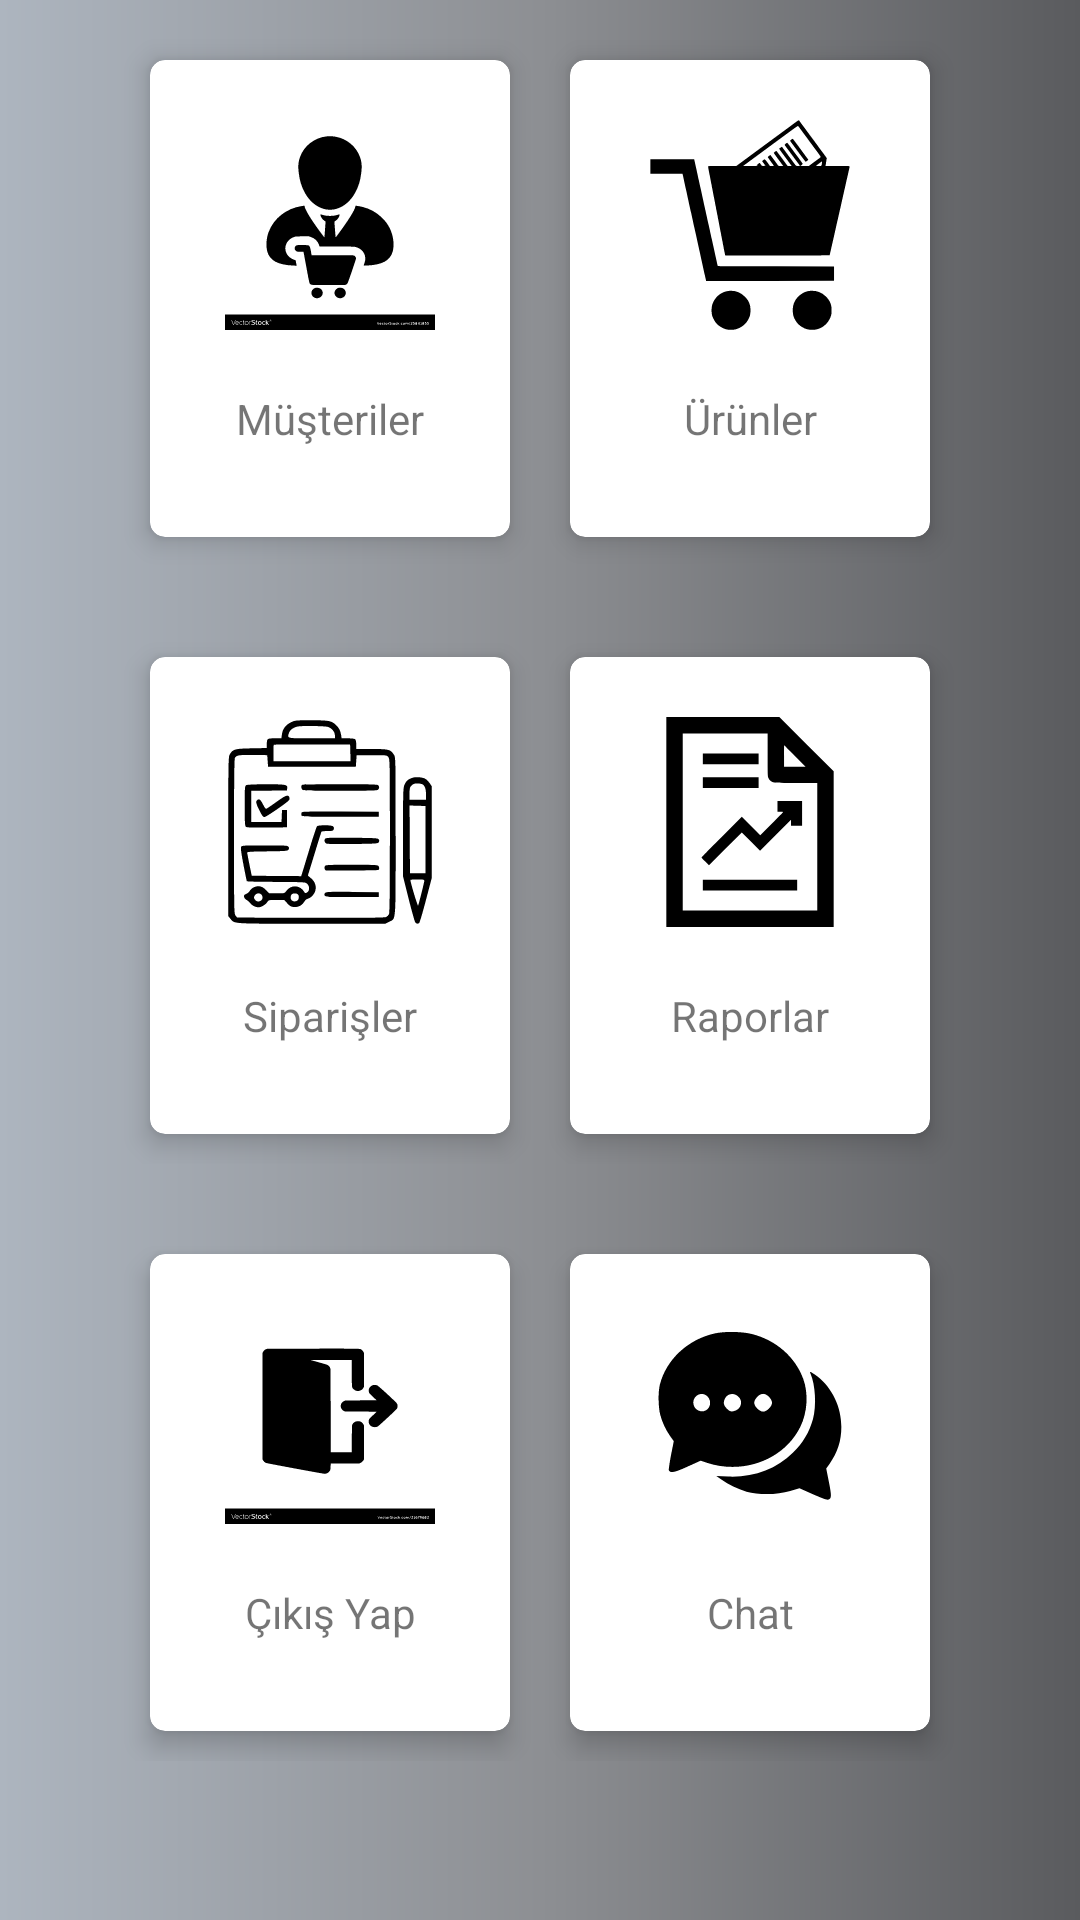

Produce the Android XML layout that renders to this screen, including the resource entries it uses.
<!-- AndroidManifest.xml: application theme AppTheme -->
<!-- res/layout/activity_menu1.xml -->
<?xml version="1.0" encoding="utf-8"?>
<ScrollView xmlns:android="http://schemas.android.com/apk/res/android"
    xmlns:app="http://schemas.android.com/apk/res-auto"
    android:id="@+id/drawerLayout"
    xmlns:tools="http://schemas.android.com/tools"
    android:layout_width="match_parent"
    android:layout_height="match_parent"
    android:orientation="vertical"
    tools:context=".Menu1"
    android:scrollbars="none"
    android:background="@drawable/gradient">





        <LinearLayout
            android:layout_width="300dp"
            android:layout_gravity="center_horizontal"

            android:layout_height="wrap_content"
            android:orientation="vertical">

            <LinearLayout
                android:layout_width="match_parent"
                android:layout_height="wrap_content"
                android:layout_margin="10dp"
                android:orientation="horizontal">

                <androidx.cardview.widget.CardView

                    android:layout_width="0dp"
                    android:id="@+id/customers"
                    android:layout_height="wrap_content"
                    android:layout_margin="10dp"

                    android:layout_weight="1"
                    app:cardCornerRadius="5dp"
                    app:cardElevation="5dp">

                    <LinearLayout
                        android:layout_width="match_parent"
                        android:layout_height="wrap_content"
                        android:paddingTop="20dp"
                        android:paddingBottom="20dp"
                        android:gravity="center"
                        android:orientation="vertical">

                        <ImageView
                            android:layout_width="wrap_content"
                            android:layout_height="wrap_content"
                            android:src="@drawable/ic_customers"></ImageView>

                        <TextView
                            android:layout_width="match_parent"
                            android:layout_height="wrap_content"
                            android:text="Müşteriler"
                            android:padding="10dp"
                            android:layout_marginTop="10dp"
                            android:textAlignment="center"
                            />

                    </LinearLayout>




                </androidx.cardview.widget.CardView>

                <androidx.cardview.widget.CardView

                    android:layout_width="0dp"
                    android:id="@+id/products"
                    android:layout_height="wrap_content"
                    android:layout_margin="10dp"

                    android:layout_weight="1"
                    app:cardCornerRadius="5dp"
                    app:cardElevation="5dp">

                    <LinearLayout
                        android:layout_width="match_parent"
                        android:layout_height="wrap_content"
                        android:paddingTop="20dp"
                        android:paddingBottom="20dp"
                        android:gravity="center"
                        android:orientation="vertical">

                        <ImageView
                            android:layout_width="wrap_content"
                            android:layout_height="wrap_content"
                            android:src="@drawable/ic_product"></ImageView>

                        <TextView
                            android:layout_width="match_parent"
                            android:layout_height="wrap_content"
                            android:text="Ürünler"
                            android:padding="10dp"
                            android:layout_marginTop="10dp"
                            android:textAlignment="center"
                            />

                    </LinearLayout>




                </androidx.cardview.widget.CardView>


            </LinearLayout>

            <LinearLayout
                android:layout_width="match_parent"
                android:layout_height="wrap_content"
                android:layout_margin="10dp"
                android:orientation="horizontal">

                <androidx.cardview.widget.CardView

                    android:layout_width="0dp"
                    android:id="@+id/orders"
                    android:layout_height="wrap_content"
                    android:layout_margin="10dp"

                    android:layout_weight="1"
                    app:cardCornerRadius="5dp"
                    app:cardElevation="5dp">

                    <LinearLayout
                        android:layout_width="match_parent"
                        android:layout_height="wrap_content"
                        android:paddingTop="20dp"
                        android:paddingBottom="20dp"
                        android:gravity="center"
                        android:orientation="vertical">

                        <ImageView
                            android:layout_width="wrap_content"
                            android:layout_height="wrap_content"
                            android:src="@drawable/ic_orders"></ImageView>

                        <TextView
                            android:layout_width="match_parent"
                            android:layout_height="wrap_content"
                            android:text="Siparişler"
                            android:padding="10dp"
                            android:layout_marginTop="10dp"
                            android:textAlignment="center"
                            />

                    </LinearLayout>




                </androidx.cardview.widget.CardView>

                <androidx.cardview.widget.CardView

                    android:layout_width="0dp"
                    android:id="@+id/reports"
                    android:layout_height="wrap_content"
                    android:layout_margin="10dp"

                    android:layout_weight="1"
                    app:cardCornerRadius="5dp"
                    app:cardElevation="5dp">

                    <LinearLayout
                        android:layout_width="match_parent"
                        android:layout_height="wrap_content"
                        android:paddingTop="20dp"
                        android:paddingBottom="20dp"
                        android:gravity="center"
                        android:orientation="vertical">

                        <ImageView
                            android:layout_width="wrap_content"
                            android:layout_height="wrap_content"
                            android:src="@drawable/ic_reports"></ImageView>

                        <TextView
                            android:layout_width="match_parent"
                            android:layout_height="wrap_content"
                            android:text="Raporlar"
                            android:padding="10dp"
                            android:layout_marginTop="10dp"
                            android:textAlignment="center"
                            />

                    </LinearLayout>




                </androidx.cardview.widget.CardView>


            </LinearLayout>

            <LinearLayout
                android:layout_width="match_parent"
                android:layout_height="wrap_content"
                android:layout_margin="10dp"
                android:orientation="horizontal">

                <androidx.cardview.widget.CardView
                    android:id="@+id/logout"
                    android:layout_width="0dp"
                    android:layout_height="wrap_content"
                    android:layout_margin="10dp"

                    android:layout_weight="1"
                    app:cardCornerRadius="5dp"
                    app:cardElevation="5dp">

                    <LinearLayout
                        android:layout_width="match_parent"
                        android:layout_height="wrap_content"
                        android:paddingTop="20dp"
                        android:paddingBottom="20dp"
                        android:gravity="center"
                        android:orientation="vertical">

                        <ImageView
                            android:layout_width="wrap_content"
                            android:layout_height="wrap_content"
                            android:src="@drawable/ic_logout"></ImageView>

                        <TextView
                            android:layout_width="match_parent"
                            android:layout_height="wrap_content"
                            android:text="Çıkış Yap"
                            android:padding="10dp"
                            android:layout_marginTop="10dp"

                            android:textAlignment="center"
                            />

                    </LinearLayout>




                </androidx.cardview.widget.CardView>

                <androidx.cardview.widget.CardView
                    android:id="@+id/feedback"
                    android:layout_width="0dp"
                    android:layout_height="wrap_content"
                    android:layout_margin="10dp"

                    android:layout_weight="1"
                    app:cardCornerRadius="5dp"
                    app:cardElevation="5dp">

                    <LinearLayout
                        android:layout_width="match_parent"
                        android:layout_height="wrap_content"
                        android:paddingTop="20dp"
                        android:paddingBottom="20dp"
                        android:gravity="center"
                        android:orientation="vertical">

                        <ImageView
                            android:layout_width="wrap_content"
                            android:layout_height="wrap_content"
                            android:src="@drawable/ic_chat"></ImageView>

                        <TextView
                            android:layout_width="match_parent"
                            android:layout_height="wrap_content"
                            android:text="Chat"
                            android:padding="10dp"
                            android:layout_marginTop="10dp"
                            android:textAlignment="center"
                            />

                    </LinearLayout>




                </androidx.cardview.widget.CardView>


            </LinearLayout>





        </LinearLayout>




    </ScrollView>
<!-- resources referenced by this layout -->
<resources>
  <!-- drawable gradient (drawable) -->
  <?xml version="1.0" encoding="utf-8"?>
  <shape xmlns:android="http://schemas.android.com/apk/res/android"
  
      android:shape="rectangle">
  
      <gradient
  
          android:startColor="#ADB5BF"
          android:centerColor="#8D8F93"
          android:endColor="#5A5B5E"
          android:angle="0"></gradient>
  
      <corners
          android:radius="0dp"
  
          ></corners>
  
  </shape>
  <!-- drawable ic_chat (drawable) -->
  <vector android:height="70dp" android:viewportHeight="200"
      android:viewportWidth="200" android:width="70dp" xmlns:android="http://schemas.android.com/apk/res/android">
      <path android:fillColor="#000000"
          android:pathData="M66.5,18.5c-25.7,5.6 -46.5,25.1 -52.4,49 -1.7,7 -1.5,21 0.4,28.5 1.9,7.2 5.3,14.5 9.8,20.8l3.1,4.3 -2.6,13.2c-1.4,7.2 -2.3,13.7 -2.1,14.4 1.2,3.1 5.2,2.4 17.7,-3.3l12.6,-5.7 6.2,2.1c35.1,11.4 73.5,-3.4 88.7,-34.3 6.8,-13.8 7.9,-31.8 2.8,-45.7 -7.7,-21 -26,-37 -49.1,-42.8 -9.3,-2.3 -25.7,-2.6 -35.1,-0.5zM59.5,78.5c4.6,4.5 2.6,12.7 -3.4,14 -5.2,1.1 -10,-2.7 -10.1,-8.1 0,-7.2 8.5,-11 13.5,-5.9zM88.6,78.4c5.4,4.6 3,12.7 -4.3,14.2 -2.7,0.5 -3.7,0.1 -6.3,-2.4 -3.2,-3.2 -3.7,-5.6 -1.9,-9.6 2.2,-4.8 8.3,-5.9 12.5,-2.2zM118.1,78.9c1.7,1.8 2.9,4 2.9,5.6 0,3.5 -5,8.5 -8.5,8.5 -3.5,-0 -8.5,-5 -8.5,-8.5 0,-1.6 1.2,-3.8 2.9,-5.6 3.8,-3.8 7.4,-3.8 11.2,-0z" android:strokeColor="#00000000"/>
      <path android:fillColor="#000000"
          android:pathData="M157.6,56.7c4.7,10.9 5.8,30.8 2.4,43.2 -3.6,12.7 -9.4,22.6 -19.2,32.2 -15.9,15.7 -37.8,23.7 -61.6,22.7l-11.3,-0.5 4.8,3.4c7.1,5.1 15.2,9 24,11.5 11.7,3.3 29.5,3.1 41.6,-0.6l8.8,-2.6 12.3,5.5c19.1,8.5 19.6,8.1 15.8,-11.2l-2.6,-13.2 3.1,-4.3c7.8,-10.9 11.3,-21.9 11.3,-35.3 0,-18.9 -8.5,-36.8 -22.7,-48 -6.2,-4.8 -8,-5.5 -6.7,-2.8z" android:strokeColor="#00000000"/>
  </vector>
  <!-- drawable ic_logout: vector/xml drawable (drawable, 11505 chars, omitted) -->
  <!-- drawable ic_orders: vector/xml drawable (drawable, 5312 chars, omitted) -->
  <!-- drawable ic_product: vector/xml drawable (drawable, 4764 chars, omitted) -->
  <!-- drawable ic_reports (drawable) -->
  <vector xmlns:android="http://schemas.android.com/apk/res/android"
      android:width="70dp"
      android:height="70dp"
      android:viewportWidth="512"
      android:viewportHeight="512">
    <path
        android:pathData="M52,256l0,256 204,-0 204,-0 0,-189.8 0,-189.7 -66.3,-66.3 -66.2,-66.2 -137.8,-0 -137.7,-0 0,256zM299,92.2c0,48.4 0.2,52.6 1.9,56.3 2.6,5.7 7.9,10.1 14.1,11.4 3.3,0.7 22.5,1.1 55,1.1l50,-0 0,155.5 0,155.5 -164,-0 -164,-0 0,-216 0,-216 103.5,-0 103.5,-0 0,52.2zM365.5,95l26,26 -26.3,-0 -26.2,-0 0,-26c0,-14.3 0.1,-26 0.3,-26 0.1,-0 11.9,11.7 26.2,26z"
        android:fillColor="#000000"
        android:strokeColor="#00000000"/>
    <path
        android:pathData="M141,102l0,13 68,-0 68,-0 0,-13 0,-13 -68,-0 -68,-0 0,13z"
        android:fillColor="#000000"
        android:strokeColor="#00000000"/>
    <path
        android:pathData="M141,160l0,13 68,-0 68,-0 0,-13 0,-13 -68,-0 -68,-0 0,13z"
        android:fillColor="#000000"
        android:strokeColor="#00000000"/>
    <path
        android:pathData="M323,218l0,13 7,-0c3.9,-0 7,0.3 7,0.8 0,0.4 -12.6,13.3 -28,28.7l-28,28 -22.5,-22.5 -22.5,-22.5 -49,49c-27,26.9 -49,49.5 -49,50 0,0.6 4.1,5.1 9,10l9,9 40,-40 40,-40 22.2,22.3 22.3,22.2 37.7,-37.7 37.8,-37.8 0,7.3 0,7.2 13.5,-0 13.5,-0 0,-30 0,-30 -30,-0 -30,-0 0,13z"
        android:fillColor="#000000"
        android:strokeColor="#00000000"/>
    <path
        android:pathData="M141,410l0,13 115,-0 115,-0 0,-13 0,-13 -115,-0 -115,-0 0,13z"
        android:fillColor="#000000"
        android:strokeColor="#00000000"/>
  </vector>
  <style name="AppTheme" parent="Theme.AppCompat.Light.DarkActionBar">
          
          <item name="colorPrimary">@color/grey</item>
          <item name="colorPrimaryDark">@color/grey1</item>
          <item name="colorAccent">@color/grey</item>
      </style>
  <color name="grey">#828282</color>
  <color name="grey1">#9c9c9c</color>
</resources>
